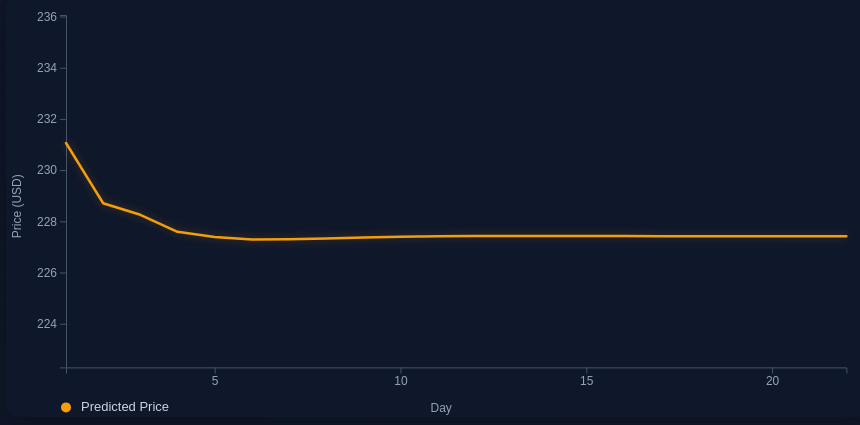
D3 v7 page, settled after 480 driven frames (8 s of simulated time); the page loaded 1 data file(s).


    import * as d3 from "https://cdn.jsdelivr.net/npm/d3@7/+esm";

    // Declare the chart dimensions and margins.
    const width = Math.min(window.innerWidth * 0.85, 1000);
    const height = window.innerHeight * 0.55;
    const marginTop = 20;
    const marginRight = 30;
    const marginBottom = 50;
    const marginLeft = 60;

    // Load and parse CSV data
    let data = await d3.csv("next_month_prediction.csv");
    
    // Parse data and convert numeric values
    data = data.map((d, i) => ({
        day: parseInt(d.Day),
        predicted: parseFloat(d.Predicted_Price)
    }));

    // Declare the x (horizontal position) scale.
    const x = d3.scaleLinear()
        .domain(d3.extent(data, d => d.day))
        .range([marginLeft, width - marginRight]);

    // Declare the y (vertical position) scale.
    const y = d3.scaleLinear()
        .domain([d3.min(data, d => d.predicted) - 5, 
                 d3.max(data, d => d.predicted) + 5])
        .range([height - marginBottom, marginTop]);

    // Create the SVG container with better styling.
    const svg = d3.create("svg")
        .attr("width", width)
        .attr("height", height)
        .attr("viewBox", [0, 0, width, height])
        .style("background", "#0f172a")
        .style("border-radius", "12px")
        .style("box-shadow", "0 8px 32px rgba(0, 0, 0, 0.3)");

    // Add subtle grid lines
    svg.append("g")
        .attr("class", "grid")
        .attr("opacity", "0.1")
        .call(d3.axisLeft(y)
            .tickSize(-width + marginLeft + marginRight)
            .tickFormat("")
        );

    // Add the x-axis with improved styling.
    svg.append("g")
        .attr("class", "axis x-axis")
        .attr("transform", `translate(0,${height - marginBottom})`)
        .call(d3.axisBottom(x).ticks(6));

    // Add the y-axis with improved styling.
    svg.append("g")
        .attr("class", "axis y-axis")
        .attr("transform", `translate(${marginLeft},0)`)
        .call(d3.axisLeft(y).ticks(6));

    // Add axis labels
    svg.append("text")
        .attr("class", "axis-label")
        .attr("x", width / 2)
        .attr("y", height - 5)
        .style("text-anchor", "middle")
        .style("fill", "#94a3b8")
        .style("font-size", "12px")
        .text("Day");

    svg.append("text")
        .attr("class", "axis-label")
        .attr("transform", "rotate(-90)")
        .attr("x", -height / 2)
        .attr("y", 15)
        .style("text-anchor", "middle")
        .style("fill", "#94a3b8")
        .style("font-size", "12px")
        .text("Price (USD)");

    // Line generator
    const line = d3.line()
        .x(d => x(d.day));

    // Draw predicted price line
    svg.append("path")
        .datum(data)
        .attr("fill", "none")
        .attr("stroke", "#f59e0b")
        .attr("stroke-width", 2.5)
        .attr("stroke-linecap", "round")
        .attr("stroke-linejoin", "round")
        .attr("d", line.y(d => y(d.predicted)))
        .style("filter", "drop-shadow(0 0 4px rgba(245, 158, 11, 0.3))");

    // Add legend below the x-axis with better styling
    const legendY = height - marginBottom + 40;
    const legendStartX = marginLeft;
    
    // Predicted price legend
    svg.append("circle")
        .attr("cx", legendStartX)
        .attr("cy", legendY)
        .attr("r", 5)
        .style("fill", "#f59e0b");
    
    svg.append("text")
        .attr("x", legendStartX + 15)
        .attr("y", legendY + 4)
        .style("fill", "#cbd5e1")
        .style("font-size", "13px")
        .style("font-weight", "500")
        .text("Predicted Price");

    // Append the SVG element
    document.getElementById('chart-wrapper').appendChild(svg.node());

    
// ── script.js
document.getElementById('processBtn').addEventListener('click', async function() {
    const ticker = document.getElementById('days').value.trim();
    
    if (!ticker) {
        alert('Please enter a stock ticker');
        return;
    }
    
    console.log('Submitting ticker:', ticker);
    
    try {
        document.getElementById('processBtn').disabled = true;
        document.getElementById('processBtn').textContent = 'Processing...';
        
        // Determine the API URL - use current domain if available, otherwise localhost
        const apiUrl = window.location.hostname === 'localhost' || window.location.hostname === '127.0.0.1'
            ? 'http://localhost:5000/api/predict'
            : `http://${window.location.hostname}:5000/api/predict`;
        
        console.log('Fetching from:', apiUrl);
        
        const response = await fetch(apiUrl, {
            method: 'POST',
            headers: {
                'Content-Type': 'application/json',
            },
            body: JSON.stringify({ ticker: ticker })
        });
        
        if (!response.ok) {
            try {
                const error = await response.json();
                throw new Error(error.error || `Failed to get prediction (Status: ${response.status})`);
            } catch (e) {
                throw new Error(`Failed to get prediction (Status: ${response.status})`);
            }
        }
        
        const result = await response.json();
        console.log('Prediction result:', result);
        
        // Update sentiment ticker
        document.getElementById('sentiment-ticker').textContent = `${ticker} - Market Sentiment`;
        
        // Wait a bit for chart functions to be available
        await new Promise(resolve => setTimeout(resolve, 100));
        
        // Draw prediction chart if data is available
        if (result.chart_data && result.chart_data.length > 0) {
            console.log('Drawing prediction chart with data:', result.chart_data);
            if (typeof window.drawPredictionChart === 'function') {
                window.drawPredictionChart(result.chart_data);
            } else {
                console.error('drawPredictionChart function not available');
            }
        }

        // Draw validation chart if data is available
        if (result.validation_data && result.validation_data.length > 0) {
            console.log('Drawing validation chart with data:', result.validation_data);
            if (typeof window.drawValidationChart === 'function') {
                window.drawValidationChart(result.validation_data);
            } else {
                console.error('drawValidationChart function not available');
            }
        }
        
        // Draw sentiment chart if data is available
        if (result.sentiment_data && result.sentiment_data.length > 0) {
            console.log('Drawing sentiment chart with data:', result.sentiment_data);
            if (typeof window.drawSentimentChart === 'function') {
                window.drawSentimentChart(result.sentiment_data);
            } else {
                console.error('drawSentimentChart function not available');
            }
        }
        
    } catch (error) {
        console.error('Error:', error);
        alert('Error: ' + error.message + '\n\nMake sure the backend server is running on port 5000.');
    } finally {
        document.getElementById('processBtn').disabled = false;
        document.getElementById('processBtn').textContent = 'ANALYZE';
    }
});


### data: next_month_prediction.csv
Day, Predicted_Price
1, 231.1
2, 228.7
3, 228.3
4, 227.6
5, 227.4
6, 227.3
7, 227.3
8, 227.3
9, 227.4
10, 227.4
11, 227.4
12, 227.4
13, 227.4
14, 227.4
15, 227.4
16, 227.4
17, 227.4
18, 227.4
19, 227.4
20, 227.4
21, 227.4
22, 227.4